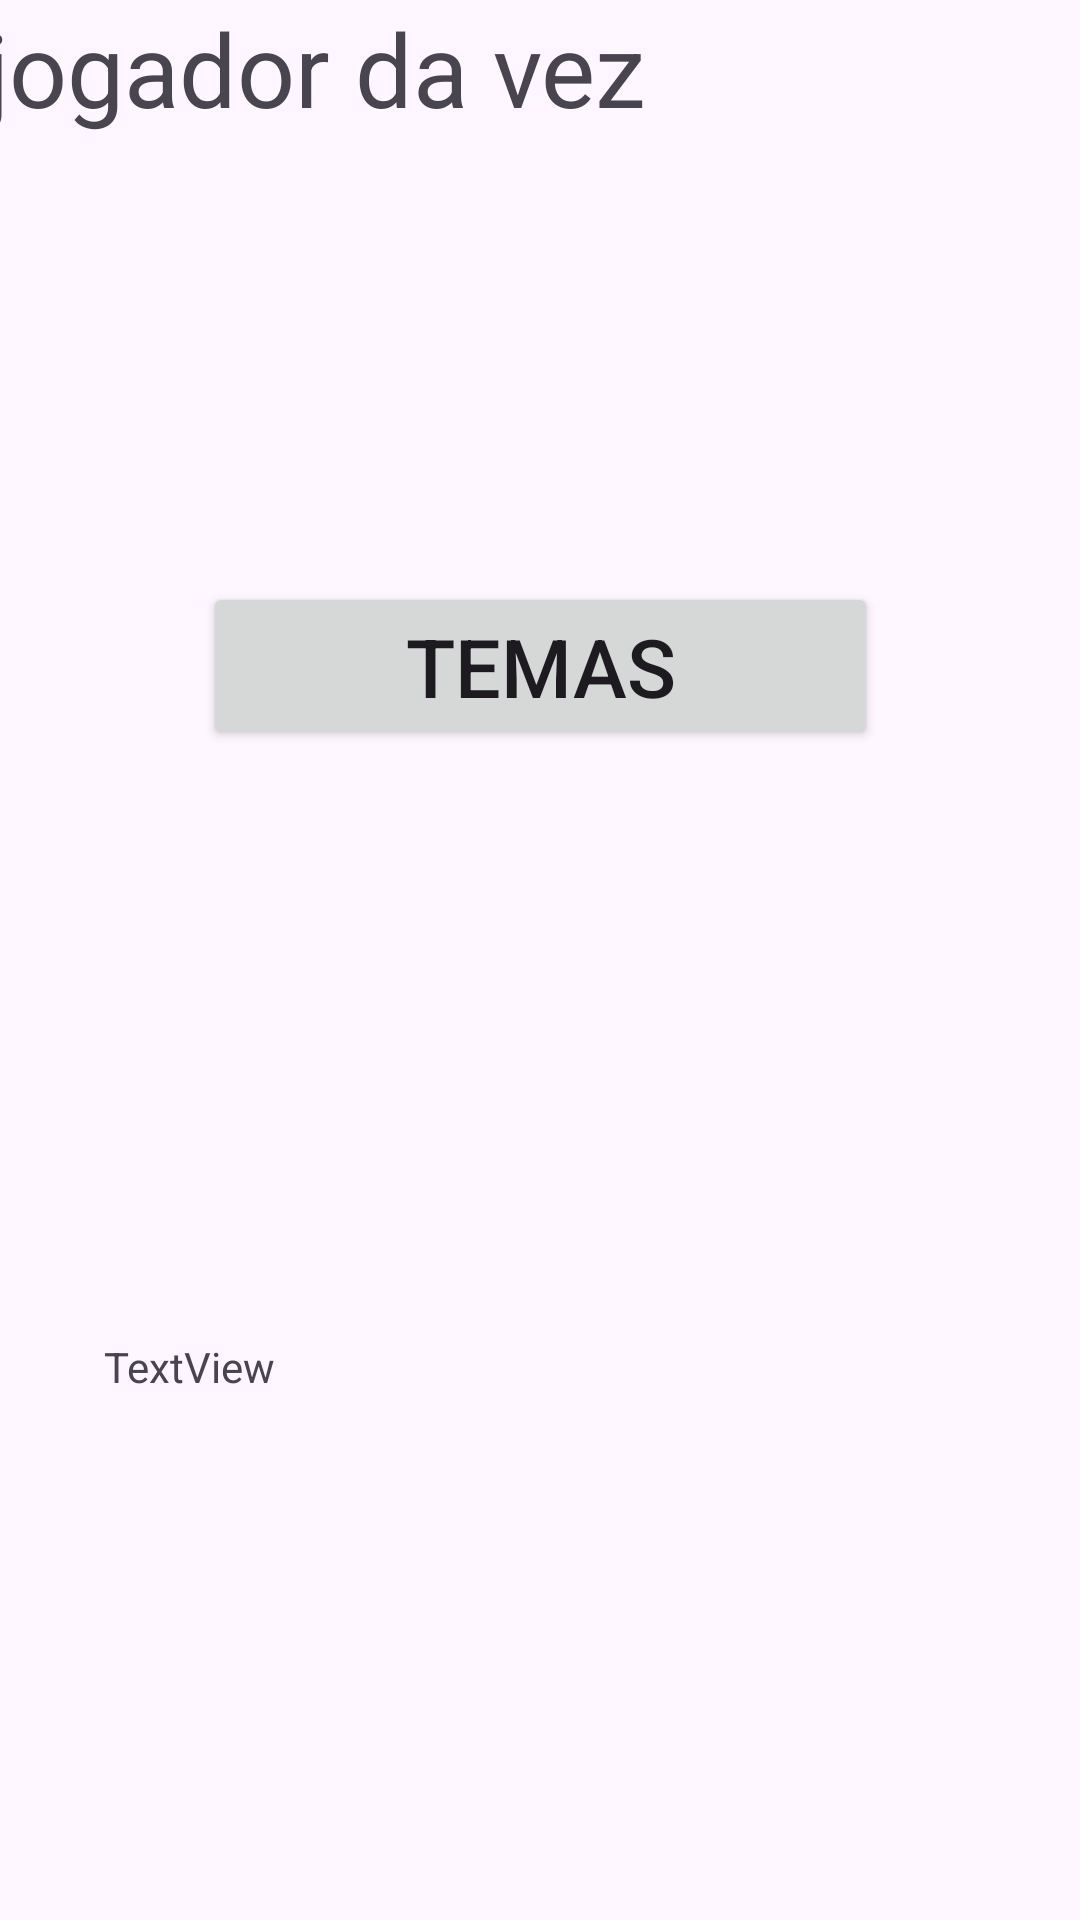

Produce the Android XML layout that renders to this screen, including the resource entries it uses.
<!-- AndroidManifest.xml: application theme Theme.AppFinalTheo -->
<!-- res/layout/activity_main_front_5.xml -->
<?xml version="1.0" encoding="utf-8"?>
<androidx.constraintlayout.widget.ConstraintLayout xmlns:android="http://schemas.android.com/apk/res/android"
    xmlns:app="http://schemas.android.com/apk/res-auto"
    xmlns:tools="http://schemas.android.com/tools"
    android:layout_width="match_parent"
    android:layout_height="match_parent"
    android:background=""
    tools:context=".MainActivity_back_5">

    

    <TextView
        android:id="@+id/textView5"
        android:layout_width="371dp"
        android:layout_height="46dp"
        android:text="jogador da vez"
        android:textSize="34sp"
        app:layout_constraintEnd_toEndOf="parent"
        app:layout_constraintStart_toStartOf="parent"
        app:layout_constraintTop_toTopOf="parent"
        tools:textColor="@color/red" />

    <Button
        android:id="@+id/button5"
        android:layout_width="225dp"
        android:layout_height="56dp"
        android:layout_marginTop="148dp"
        android:text="Temas"
        android:textSize="27sp"
        app:layout_constraintEnd_toEndOf="parent"
        app:layout_constraintStart_toStartOf="parent"
        app:layout_constraintTop_toBottomOf="@+id/textView5" />

    <TextView
        android:id="@+id/textView6"
        android:layout_width="291dp"
        android:layout_height="122dp"
        android:layout_marginTop="196dp"
        android:text="TextView"
        app:layout_constraintEnd_toEndOf="parent"
        app:layout_constraintStart_toStartOf="parent"
        app:layout_constraintTop_toBottomOf="@+id/button5" />

</androidx.constraintlayout.widget.ConstraintLayout>
<!-- resources referenced by this layout -->
<resources>
  <style name="Theme.AppFinalTheo" parent="Base.Theme.AppFinalTheo" />
  <style name="Base.Theme.AppFinalTheo" parent="Theme.Material3.DayNight.NoActionBar">
          
          
      </style>
</resources>
